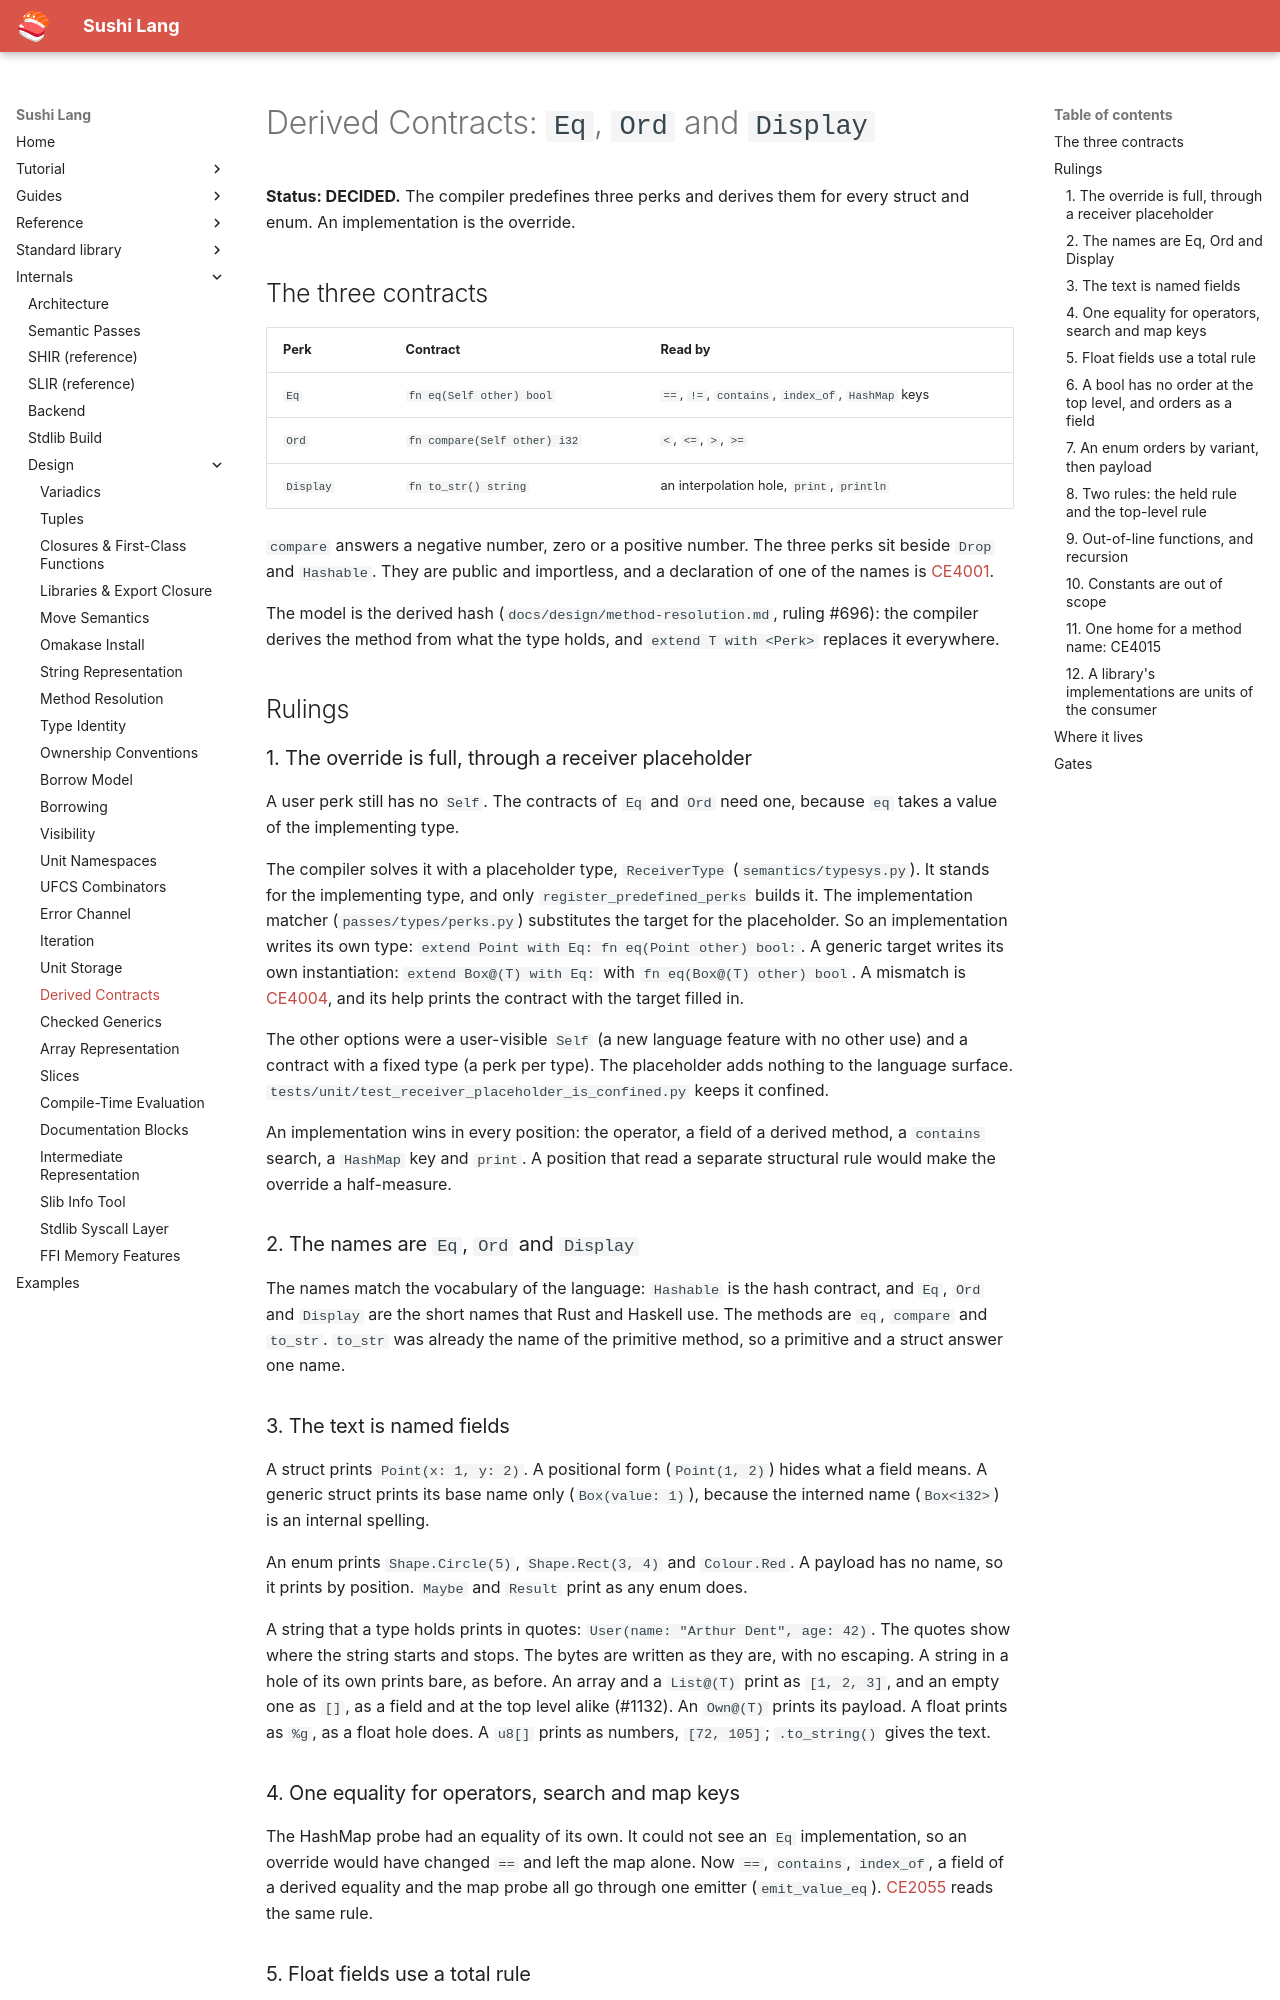

repository: BigWhale/sushi-lang · page: design/derived-contracts/index.html · generator: mkdocs

# Derived Contracts: `Eq`, `Ord` and `Display`

**Status: DECIDED.** The compiler predefines three perks and derives them for every struct
and enum. An implementation is the override.

## The three contracts

| Perk | Contract | Read by |
|---|---|---|
| `Eq` | `fn eq(Self other) bool` | `==`, `!=`, `contains`, `index_of`, `HashMap` keys |
| `Ord` | `fn compare(Self other) i32` | `<`, `<=`, `>`, `>=` |
| `Display` | `fn to_str() string` | an interpolation hole, `print`, `println` |

`compare` answers a negative number, zero or a positive number. The three perks sit beside
`Drop` and `Hashable`. They are public and importless, and a declaration of one of the
names is [CE4001](../error-catalog.md#ce4001).

The model is the derived hash (`docs/design/method-resolution.md`, ruling #696): the
compiler derives the method from what the type holds, and `extend T with <Perk>` replaces
it everywhere.

## Rulings

### 1. The override is full, through a receiver placeholder

A user perk still has no `Self`. The contracts of `Eq`
and `Ord` need one, because `eq` takes a value of the implementing type.

The compiler solves it with a placeholder type, `ReceiverType` (`semantics/typesys.py`). It
stands for the implementing type, and only `register_predefined_perks` builds it. The
implementation matcher (`passes/types/perks.py`) substitutes the target for the placeholder.
So an implementation writes its own type: `extend Point with Eq: fn eq(Point other) bool:`.
A generic target writes its own instantiation: `extend Box@(T) with Eq:` with
`fn eq(Box@(T) other) bool`. A mismatch is [CE4004](../error-catalog.md#ce4004), and its help prints the contract with the
target filled in.

The other options were a user-visible `Self` (a new language feature with no other use) and a
contract with a fixed type (a perk per type). The placeholder adds nothing to the language
surface. `tests/unit/test_receiver_placeholder_is_confined.py` keeps it confined.

An implementation wins in every position: the operator, a field of a derived method, a
`contains` search, a `HashMap` key and `print`. A position that read a separate structural
rule would make the override a half-measure.

### 2. The names are `Eq`, `Ord` and `Display`

The names match the vocabulary of the language: `Hashable` is the hash contract, and `Eq`,
`Ord` and `Display` are the short names that Rust and Haskell use. The methods are `eq`,
`compare` and `to_str`. `to_str` was already the name of the primitive method, so a primitive
and a struct answer one name.

### 3. The text is named fields

A struct prints `Point(x: 1, y: 2)`. A positional form (`Point(1, 2)`) hides what a field
means. A generic struct prints its base name only (`Box(value: 1)`), because the interned
name (`Box<i32>`) is an internal spelling.

An enum prints `Shape.Circle(5)`, `Shape.Rect(3, 4)` and `Colour.Red`. A payload has no
name, so it prints by position. `Maybe` and `Result` print as any enum does.

A string that a type holds prints in quotes: `User(name: "Arthur Dent", age: 42)`. The quotes
show where the string starts and stops. The bytes are written as they are, with no escaping.
A string in a hole of its own prints bare, as before. An array and a `List@(T)` print as
`[1, 2, 3]`, and an empty one as `[]`, as a field and at the top level alike (#1132). An
`Own@(T)` prints its payload. A float prints as `%g`, as a float hole does. A `u8[]` prints
as numbers, `[72, 105]`; `.to_string()` gives the text.

### 4. One equality for operators, search and map keys

The HashMap probe had an equality of its own. It could not see an `Eq` implementation, so
an override would have changed `==` and left the map alone. Now `==`, `contains`,
`index_of`, a field of a derived equality and the map probe all go through one emitter
(`emit_value_eq`). [CE2055](../error-catalog.md#ce2055) reads the same rule.
